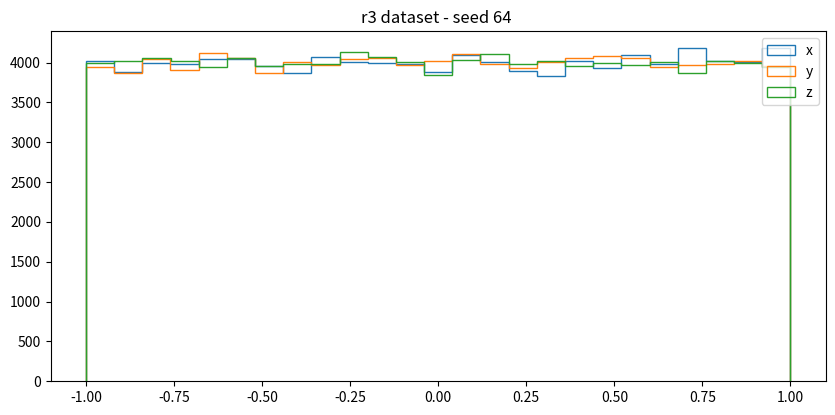

Reproduce this figure in Python.
# -*- coding: utf-8 -*-
"""
Created on Wed Sep 29 19:35:19 2021

"""

#import libraries
from numpy import random,sqrt, sin, cos, pi
from pylab import show,hist,subplot,figure
from matplotlib import pyplot
from mpl_toolkits.mplot3d import Axes3D


numPoints=100000
random.seed(68)
bins =25
A=[]  

#Uniform Spherical Distribution Generator
def generator(numPoints):
    theta = random.rand(numPoints)*2*pi
    z = random.rand(numPoints)*2-1
    
    x = sqrt(1-z**2)*cos(theta)
    y = sqrt(1-z**2)*sin(theta)
    return[x,y,z]



A = generator(numPoints)
    
#Drawing histogram
figure(figsize=(10,10))
ax4=subplot(211)    
hist(A[0],bins,histtype="step")  
hist(A[1],bins,histtype="step")        
hist(A[2],bins,histtype="step")     
ax4.legend(["x","y","z"], frameon=True, loc=1)
ax4.set_title("r3 dataset - seed 64 ")
show()


#Drawing spherical distribution
fig = pyplot.figure()
ax = Axes3D(fig)
ax.scatter(A[0],A[1],A[2],s=1, color="k")
ax.legend(["Uniform Datapoints"], frameon=True, loc=1)
ax.set_title('isotropic source') 
show()





